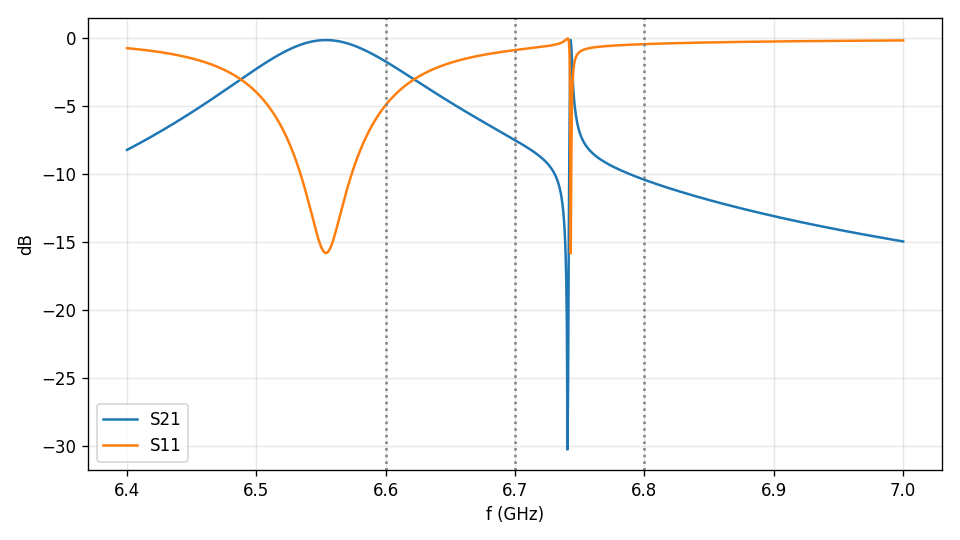

The file beside this chart, header and first rows:
f_GHz, S11, S21
6.4, (-0.5727141270505043+0.7216760470472221j…, (-0.2586301606942398-0.2903319681820293j…
6.401, (-0.5715453853823009+0.7219984314522738j…, (-0.2597916397301694-0.2907960871932463j…
6.401, (-0.5703704696672051+0.7223189243871316j…, (-0.2609606425596331-0.2912598276530206j…
6.402, (-0.5691893365858376+0.7226374873637601j…, (-0.2621372295905862-0.2917231581406431j…
6.402, (-0.5680019425369438+0.7229540812531462j…, (-0.2633214617362122-0.2921860465858854j…
6.402, (-0.5668082436375759+0.7232686662746962j…, (-0.2645134004177604-0.2926484602568611j…
6.403, (-0.5656081957233576+0.7235812019854533j…, (-0.2657131075673355-0.2931103657476655j…
6.404, (-0.5644017543488262+0.7238916472691457j…, (-0.2669206456306575-0.2935717289657943j…
6.404, (-0.5631888747878785+0.7241999603250501j…, (-0.2681360775697464-0.2940325151193239j…
6.404, (-0.5619695120342998+0.7245060986566735j…, (-0.2693594668655702-0.2944926887038639j…
6.405, (-0.560743620802404+0.7248100190602509j), (-0.2705908775206194-0.2949522134892651j…
6.405, (-0.5595111555277519+0.7251116776130587j…, (-0.2718303740614411-0.2954110525060924j…
6.406, (-0.5582720703679966+0.7254110296615324j…, (-0.2730780215410888-0.2958691680318441j…
6.407, (-0.5570263192038264+0.7257080298091946j…, (-0.2743338855415132-0.296326521576923j)
6.407, (-0.5557738556400238+0.7260026319043866j…, (-0.275598032175878-0.2967830738703517j)
6.407, (-0.5545146330066331+0.7262947890278015j…, (-0.2768705280908072-0.2972387848452294j…
6.408, (-0.5532486043602569+0.7265844534798167j…, (-0.2781514404685457-0.2976936136239242j…
6.409, (-0.5519757224854778+0.7268715767676192j…, (-0.2794408370290363-0.298147518502994j)
6.409, (-0.5506959398964055+0.7271561095921275j…, (-0.2807387860319096-0.2986004569378377j…
6.41, (-0.5494092088383518+0.7274380018347026j…, (-0.2820453562783919-0.2990523855270695j…
6.41, (-0.5481154812896549+0.7277172025436439j…, (-0.2833606171131004-0.2995032599966071j…
6.41, (-0.5468147089636506+0.7279936599204709j…, (-0.2846846384257405-0.2999530351834734j…
6.411, (-0.5455068433107693+0.728267321305988j), (-0.2860174906527126-0.3004016650193115j…
6.412, (-0.544191835520808+0.7285381331661257j), (-0.2873592447785889-0.3008491025135976j…
6.412, (-0.5428696365253547+0.7288060410775554j…, (-0.2887099723374806-0.3012952997365542j…
6.412, (-0.5415401970003784+0.7290709897130819j…, (-0.2900697454142838-0.3017402078017566j…
6.413, (-0.5402034673689764+0.7293329228267993j…, (-0.2914386366458027-0.3021837768484304j…
6.413, (-0.5388593978043158+0.7295917832390197j…, (-0.2928167192217322-0.3026259560234299j…
6.414, (-0.5375079382327417+0.7298475128209615j…, (-0.2942040668855085-0.3030666934628971j…
6.415, (-0.5361490383370844+0.7301000524791975j…, (-0.2956007539350038-0.3035059362735906j…
6.415, (-0.5347826475601473+0.7303493421398651j…, (-0.2970068552230874-0.3039436305138886j…
6.415, (-0.533408715108402+0.730595320732629j), (-0.2984224461580181-0.3043797211744513j…
6.416, (-0.5320271899558927+0.7308379261743925j…, (-0.2998476027036707-0.304814152158541j)
6.417, (-0.5306380208483543+0.7310770953527639j…, (-0.3012824013795913-0.3052468662619939j…
6.417, (-0.5292411563075359+0.7313127641092645j…, (-0.3027269192608907-0.3056778051528453j…
6.418, (-0.5278365446357722+0.731544867222282j), (-0.3041812339779275-0.3061069093505887j…
6.418, (-0.5264241339207811+0.7317733383897601j…, (-0.3056454237158113-0.3065341182050746j…
6.418, (-0.5250038720406999+0.7319981102116315j…, (-0.3071195672137096-0.3069593698750429j…
6.419, (-0.5235757066693787+0.7322191141719813j…, (-0.3086037437639333-0.307382601306276j)
6.42, (-0.522139585281927+0.7324362806209425j), (-0.3100980332108146-0.3078037482093767j…
6.42, (-0.5206954551605378+0.7326495387563201j…, (-0.3116025159493451-0.3082227450371536j…
6.42, (-0.5192432634005668+0.7328588166049441j…, (-0.3131172729236031-0.3086395249616253j…
6.421, (-0.5177829569169198+0.7330640410037427j…, (-0.3146423856249079-0.309054019850618j)
6.421, (-0.5163144824507081+0.7332651375805367j…, (-0.3161779360897463-0.3094661602439688j…
6.422, (-0.5148377865762384+0.7334620307345547j…, (-0.3177240068974065-0.3098758753293119j…
6.423, (-0.5133528157082757+0.7336546436166602j…, (-0.3192806811673742-0.3102830929174629j…
6.423, (-0.5118595161096614+0.733842898109295j), (-0.3208480425564108-0.3106877394173728j…
6.423, (-0.5103578338992374+0.7340267148061322j…, (-0.3224261752553627-0.3110897398106652j…
6.424, (-0.5088477150601396+0.7342060129914358j…, (-0.3240151639856403-0.3114890176257363j…
6.425, (-0.5073291054484128+0.7343807106191294j…, (-0.3256150939954059-0.3118854949114248j…
6.425, (-0.505801950802008+0.7345507242915658j), (-0.3272260510554149-0.3122790922102366j…
6.426, (-0.504266196750163+0.7347159692380023j), (-0.3288481214545121-0.3126697285311206j…
6.426, (-0.5027217888231346+0.7348763592927697j…, (-0.3304813919948001-0.313057321321798j)
6.426, (-0.5011686724623684+0.7350318068731468j…, (-0.332125949986408-0.3134417864406248j)
6.427, (-0.4996067930310498+0.7351822229569245j…, (-0.3337818832419062-0.3138230381279964j…
6.428, (-0.4980360958250948+0.7353275170596656j…, (-0.3354492800703103-0.3142009889772797j…
6.428, (-0.4964565260845611+0.7354675972116623j…, (-0.3371282292706934-0.314575549905272j)
6.428, (-0.4948680290055197+0.735602369934578j), (-0.3388188201253635-0.3149466301221787j…
6.429, (-0.4932705497523798+0.7357317402177856j…, (-0.3405211423926101-0.3153141371011053j…
6.429, (-0.4916640334706968+0.7358556114943887j…, (-0.3422352862989929-0.3156779765470584j…
... 1,141 more rows
